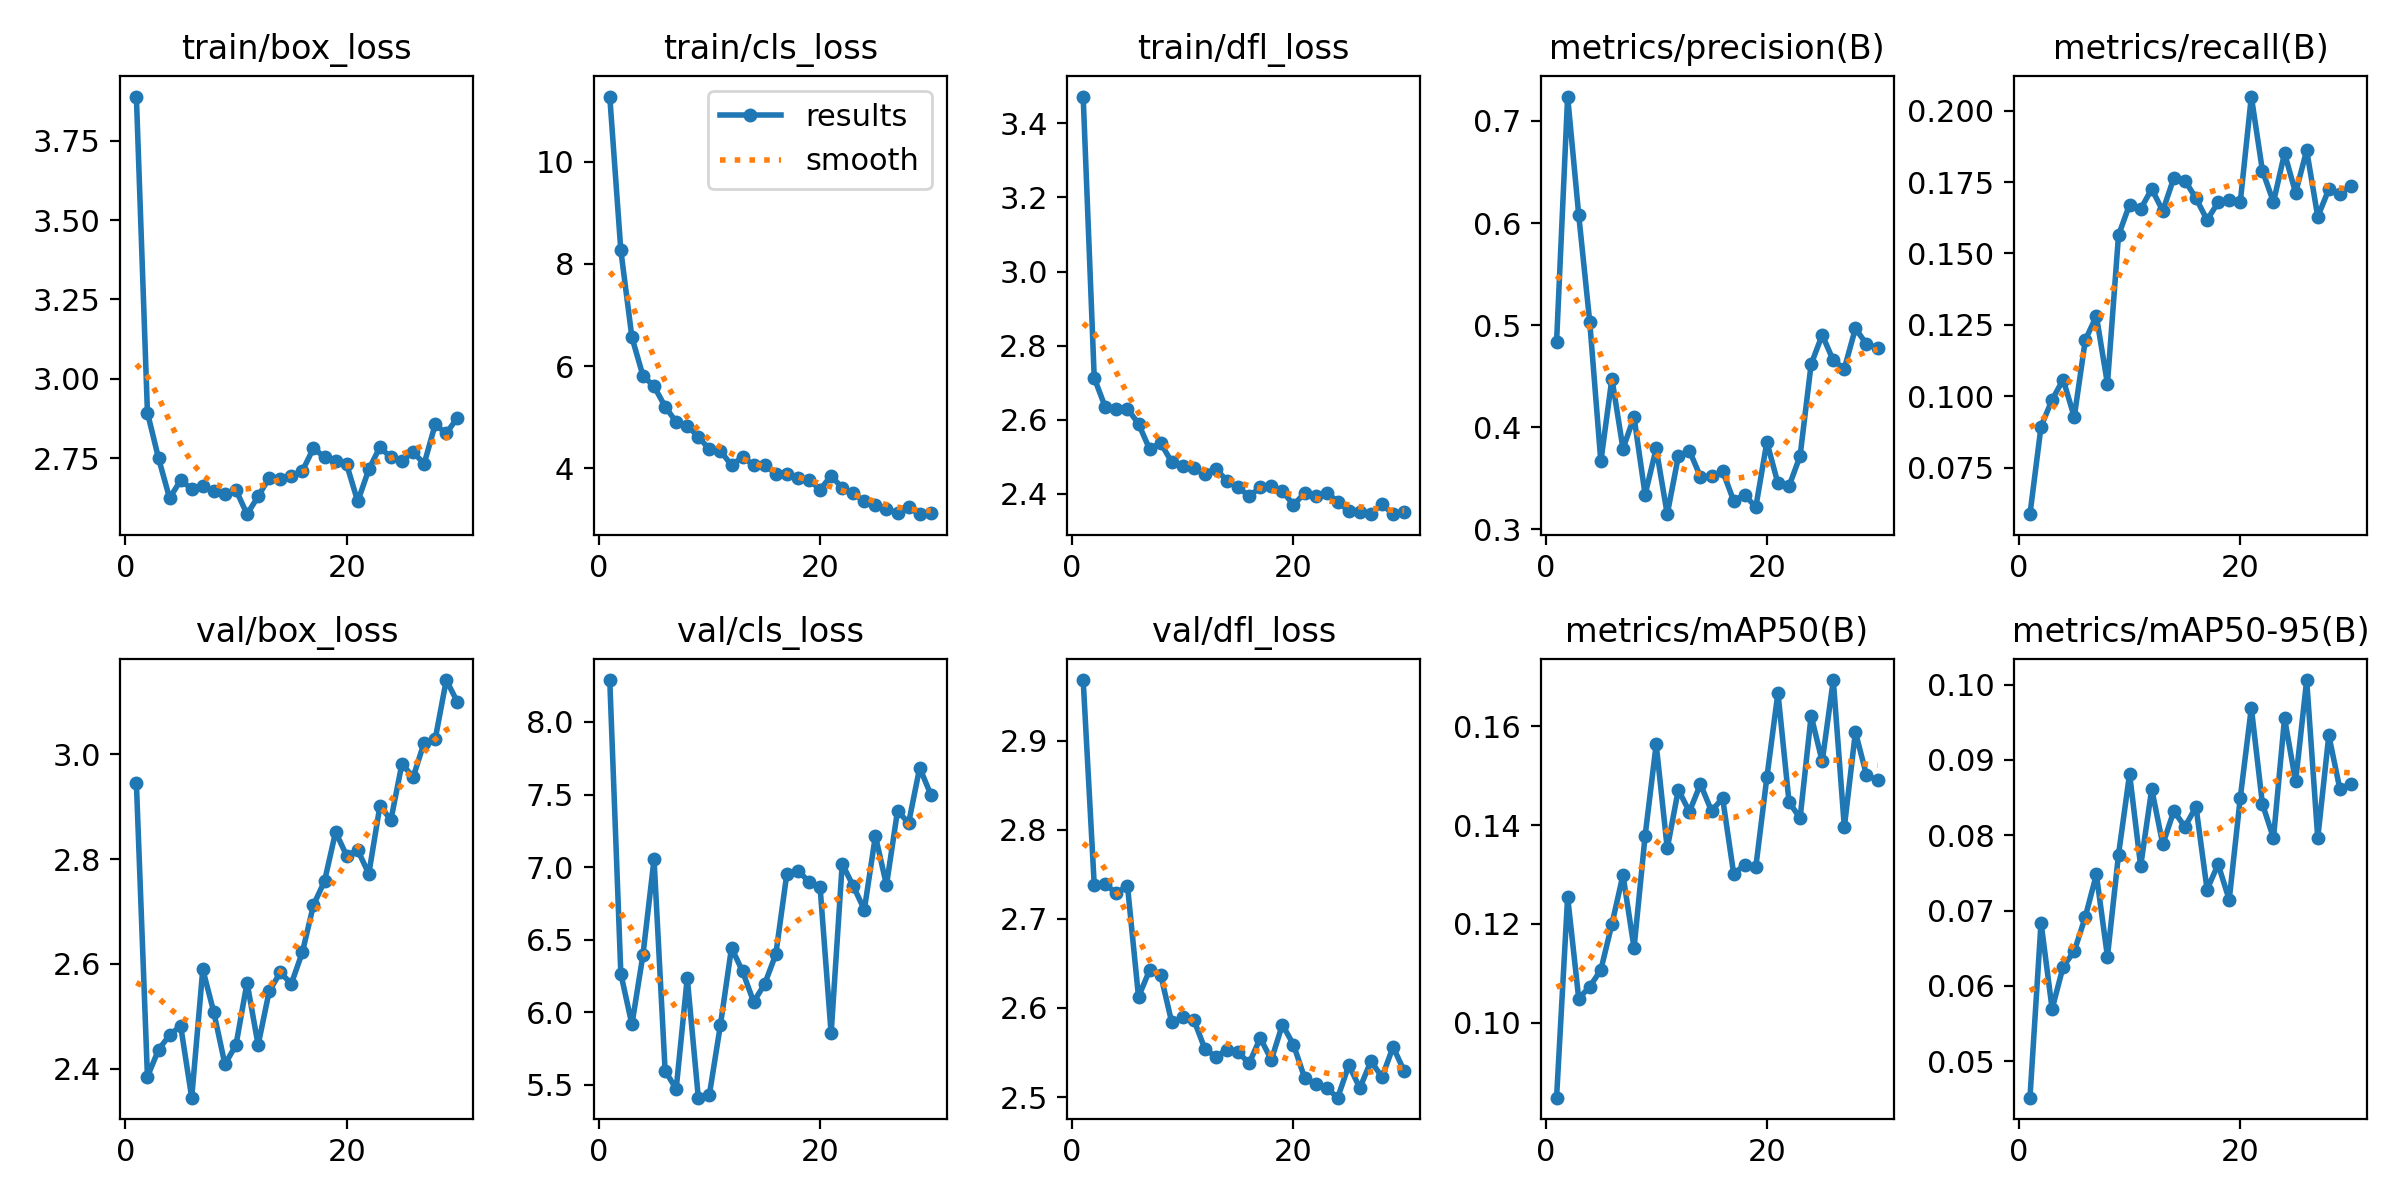

Source data for this figure (header and first rows):
epoch, train/box_loss, train/cls_loss, train/dfl_loss, metrics/precision(B), metrics/recall(B), metrics/mAP50(B), metrics/mAP50-95(B), val/box_loss, val/cls_loss, val/dfl_loss, replay_loss, lr/pg0, lr/pg1, lr/pg2
1, 3.89, 11.27, 3.472, 0.4836, 0.05877, 0.08481, 0.04517, 2.946, 8.289, 2.968, 0.0001676, 0.0001743, 0.0001743, 0.0001743
2, 2.893, 8.264, 2.713, 0.7239, 0.08944, 0.1255, 0.06842, 2.385, 6.265, 2.738, 3.406e-05, 0.0003381, 0.0003381, 0.0003381
3, 2.75, 6.565, 2.634, 0.6081, 0.09882, 0.1049, 0.05695, 2.436, 5.915, 2.739, 1.4928e-05, 0.0004904, 0.0004904, 0.0004904
4, 2.624, 5.812, 2.63, 0.5029, 0.1059, 0.1073, 0.06258, 2.464, 6.396, 2.729, 0.0001105, 0.0004739, 0.0004739, 0.0004739
5, 2.68, 5.607, 2.63, 0.3665, 0.09278, 0.1107, 0.0646, 2.482, 7.053, 2.737, 0.0001581, 0.0004566, 0.0004566, 0.0004566
6, 2.653, 5.211, 2.589, 0.4478, 0.1197, 0.12, 0.06917, 2.345, 5.596, 2.612, 0, 0.0004392, 0.0004392, 0.0004392
7, 2.662, 4.91, 2.521, 0.3791, 0.1281, 0.1299, 0.0748, 2.59, 5.471, 2.642, 0, 0.0004218, 0.0004218, 0.0004218
8, 2.646, 4.836, 2.537, 0.4101, 0.1044, 0.1151, 0.0639, 2.508, 6.236, 2.637, 0.0001036, 0.0004045, 0.0004045, 0.0004045
9, 2.638, 4.62, 2.486, 0.334, 0.1564, 0.1378, 0.07744, 2.409, 5.411, 2.584, 5.1754e-05, 0.0003871, 0.0003871, 0.0003871
10, 2.649, 4.375, 2.477, 0.3793, 0.1671, 0.1564, 0.08814, 2.445, 5.432, 2.59, 0.0001186, 0.0003698, 0.0003698, 0.0003698
11, 2.573, 4.343, 2.471, 0.3149, 0.1656, 0.1353, 0.0759, 2.564, 5.913, 2.587, 0.004753, 0.0003524, 0.0003524, 0.0003524
12, 2.629, 4.063, 2.455, 0.3715, 0.1726, 0.1472, 0.08613, 2.445, 6.444, 2.554, 0.000129, 0.0003351, 0.0003351, 0.0003351
13, 2.688, 4.228, 2.467, 0.3772, 0.1649, 0.1427, 0.0788, 2.548, 6.281, 2.545, 8.0806e-05, 0.0003177, 0.0003177, 0.0003177
14, 2.683, 4.066, 2.435, 0.3515, 0.1765, 0.1483, 0.08323, 2.584, 6.071, 2.553, 4.4226e-05, 0.0003004, 0.0003004, 0.0003004
15, 2.694, 4.062, 2.418, 0.3519, 0.1755, 0.1429, 0.08111, 2.562, 6.195, 2.55, 0, 0.000283, 0.000283, 0.000283
16, 2.709, 3.901, 2.394, 0.3573, 0.1693, 0.1455, 0.0838, 2.623, 6.399, 2.538, 8.8513e-05, 0.0002656, 0.0002656, 0.0002656
17, 2.781, 3.895, 2.418, 0.328, 0.1618, 0.1302, 0.0728, 2.712, 6.955, 2.566, 0.0003898, 0.0002483, 0.0002483, 0.0002483
18, 2.753, 3.817, 2.421, 0.3338, 0.1679, 0.1319, 0.07615, 2.758, 6.974, 2.542, 0, 0.0002309, 0.0002309, 0.0002309
19, 2.741, 3.78, 2.407, 0.3217, 0.1688, 0.1315, 0.07144, 2.852, 6.9, 2.581, 0, 0.0002136, 0.0002136, 0.0002136
20, 2.73, 3.588, 2.371, 0.3856, 0.168, 0.1497, 0.08497, 2.807, 6.863, 2.559, 2.5982e-05, 0.0001962, 0.0001962, 0.0001962
21, 2.613, 3.856, 2.401, 0.345, 0.2049, 0.1668, 0.09692, 2.817, 5.854, 2.522, 3.8779e-05, 0.0001788, 0.0001788, 0.0001788
22, 2.714, 3.619, 2.396, 0.3422, 0.179, 0.1447, 0.08417, 2.772, 7.022, 2.515, 2.112e-06, 0.0001615, 0.0001615, 0.0001615
23, 2.784, 3.515, 2.403, 0.3719, 0.168, 0.1414, 0.07963, 2.901, 6.869, 2.51, 4.44e-05, 0.0001441, 0.0001441, 0.0001441
24, 2.752, 3.355, 2.379, 0.4618, 0.1851, 0.1621, 0.09553, 2.875, 6.706, 2.499, 6.9769e-05, 0.0001268, 0.0001268, 0.0001268
25, 2.741, 3.278, 2.353, 0.4904, 0.1712, 0.1529, 0.08715, 2.982, 7.215, 2.536, 0.0001145, 0.0001094, 0.0001094, 0.0001094
26, 2.77, 3.209, 2.352, 0.4655, 0.1861, 0.1694, 0.1006, 2.956, 6.876, 2.51, 0, 9.205e-05, 9.205e-05, 9.205e-05
27, 2.732, 3.126, 2.347, 0.4575, 0.1628, 0.1396, 0.07962, 3.023, 7.388, 2.54, 2.165e-05, 7.4692e-05, 7.4692e-05, 7.4692e-05
28, 2.856, 3.241, 2.372, 0.4968, 0.1725, 0.1588, 0.09327, 3.029, 7.303, 2.522, 7.6077e-05, 5.7334e-05, 5.7334e-05, 5.7334e-05
29, 2.828, 3.107, 2.345, 0.4815, 0.1709, 0.1502, 0.08614, 3.142, 7.685, 2.556, 6.3303e-05, 3.9976e-05, 3.9976e-05, 3.9976e-05
30, 2.877, 3.127, 2.351, 0.4778, 0.1737, 0.1491, 0.08685, 3.1, 7.5, 2.529, 0.0002796, 2.2618e-05, 2.2618e-05, 2.2618e-05
